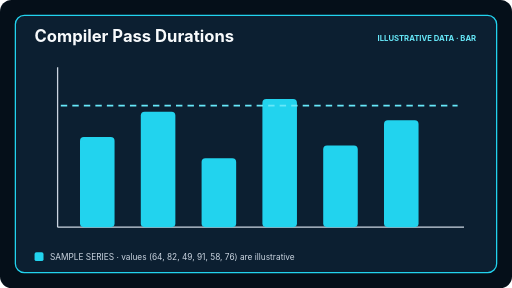
t = 0.00 s
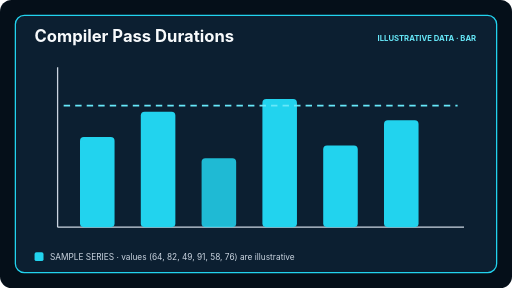
t = 0.50 s
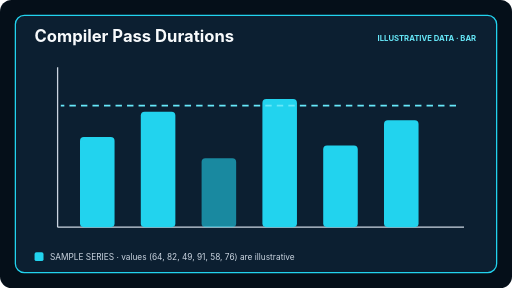
t = 1.50 s
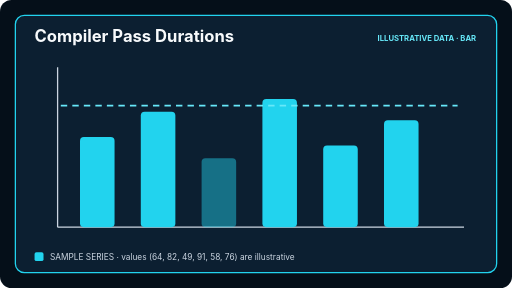
t = 2.00 s
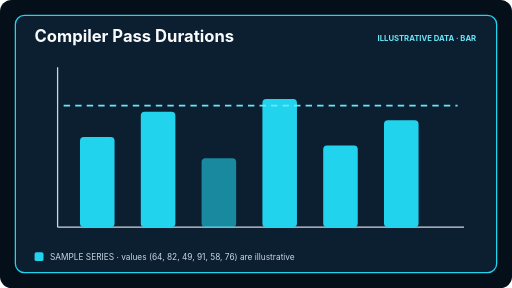
t = 2.50 s
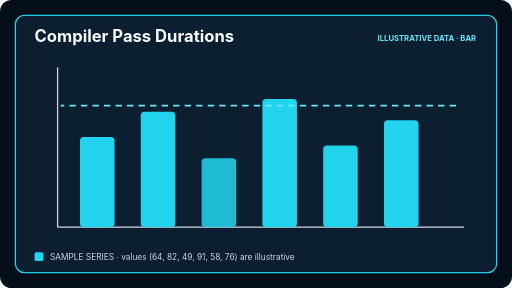
t = 3.50 s

The animated SVG that drew these frames (rendered in a browser with its animation timeline set to each time). Animation: 2 SMIL elements (animate=2); one cycle of 4.00 s, repeats indefinitely.

<svg xmlns="http://www.w3.org/2000/svg" viewBox="0 0 800 450" width="800" height="450" role="img" aria-labelledby="chart_compiler_pass_duration_barsTitle chart_compiler_pass_duration_barsDesc">
  <title id="chart_compiler_pass_duration_barsTitle">Compiler Pass Durations</title>
  <desc id="chart_compiler_pass_duration_barsDesc">Animated README bar chart for Compiler Pass Durations. Illustrative sample values (64, 82, 49, 91, 58, 76) with a four-second focus loop.</desc>
  <g id="chart_compiler_pass_duration_barsBase" data-edit-id="base" data-edit-label="Chart background" data-edit-lock="true"><rect x="0" y="0" width="800" height="450" rx="18" fill="#050f19"/><rect x="24" y="24" width="752" height="402" rx="14" fill="#0c1f31" stroke="#22d3ee" stroke-width="2"/></g>
  <g id="chart_compiler_pass_duration_barsHeader" data-edit-id="header" data-edit-label="Chart title and badge"><text id="chart_compiler_pass_duration_barsLabel" data-edit-id="label" data-edit-label="Chart title" x="54" y="66" font-family="Inter,ui-sans-serif,system-ui,sans-serif" font-size="26" font-weight="750" fill="#f8fafc">Compiler Pass Durations</text><text id="chart_compiler_pass_duration_barsTag" data-edit-id="tag" data-edit-label="Illustrative data tag" x="744" y="64" text-anchor="end" font-family="Inter,ui-sans-serif,system-ui,sans-serif" font-size="12" font-weight="700" fill="#67e8f9">ILLUSTRATIVE DATA · BAR</text></g>
  <g id="chart_compiler_pass_duration_barsPlot" data-edit-id="plot" data-edit-label="Animated chart plot"><path d="M90 355H725M90 105V355" stroke="#cbd5e1" stroke-width="2"/><g fill="#22d3ee"><rect x="125" y="214.2" width="54" height="140.8" rx="6"/><rect x="220" y="174.6" width="54" height="180.4" rx="6"/><rect x="315" y="247.2" width="54" height="107.8" rx="6"><animate id="chart_compiler_pass_duration_barsBarPulse" attributeName="opacity" values="1;0.45;1" dur="4s" repeatCount="indefinite"/></rect><rect x="410" y="154.8" width="54" height="200.2" rx="6"/><rect x="505" y="227.4" width="54" height="127.6" rx="6"/><rect x="600" y="187.8" width="54" height="167.2" rx="6"/></g><path d="M95 165H715" stroke="#67e8f9" stroke-width="2.5" stroke-dasharray="10 8"><animate id="chart_compiler_pass_duration_barsTargetAnim" attributeName="stroke-dashoffset" values="36;0" dur="4s" repeatCount="indefinite"/></path></g>
  <g id="chart_compiler_pass_duration_barsLegend" data-edit-id="legend" data-edit-label="Chart legend"><rect x="54" y="394" width="14" height="14" rx="3" fill="#22d3ee"/><text id="chart_compiler_pass_duration_barsLegendText" data-edit-id="legend-text" data-edit-label="Legend caption" x="78" y="406" font-family="Inter,ui-sans-serif,system-ui,sans-serif" font-size="13" fill="#cbd5e1">SAMPLE SERIES · values (64, 82, 49, 91, 58, 76) are illustrative</text></g>
</svg>
